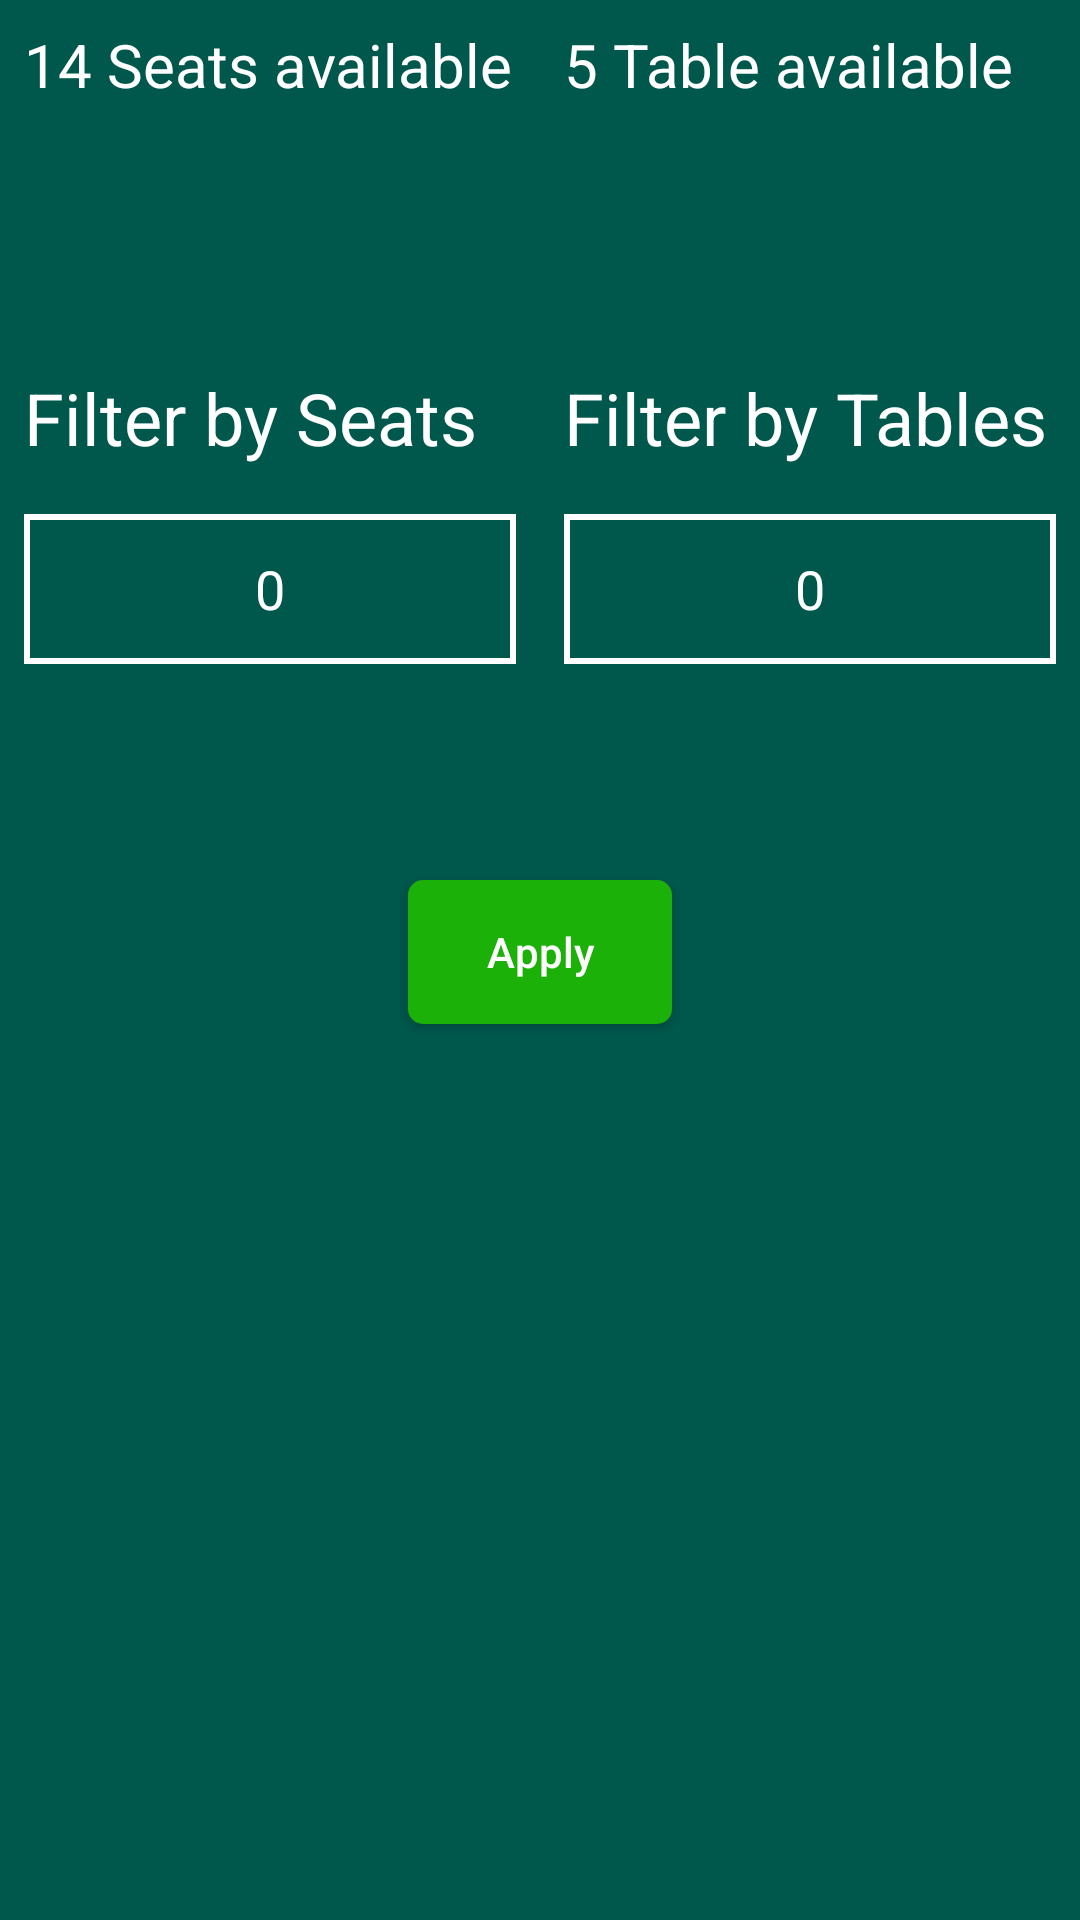

Here is an Android app screen rendered from its layout file. Give the layout XML and the strings, colors and styles it references.
<!-- AndroidManifest.xml: application theme AppTheme -->
<!-- res/layout/book_table.xml -->
<?xml version="1.0" encoding="utf-8"?>
<LinearLayout xmlns:android="http://schemas.android.com/apk/res/android"
    xmlns:app="http://schemas.android.com/apk/res-auto"
    xmlns:tools="http://schemas.android.com/tools"
    android:layout_width="match_parent"
    android:layout_height="match_parent"
    android:background="@color/colorPrimaryDark"
    android:orientation="vertical"
    tools:context=".BookTableActivity">

    <LinearLayout
        android:layout_width="match_parent"
        android:layout_height="wrap_content"
        android:orientation="horizontal">

        <TextView
            android:id="@+id/textView11"
            android:layout_width="0dp"
            android:layout_height="wrap_content"
            android:layout_marginBottom="8dp"
            android:layout_marginEnd="8dp"
            android:layout_marginLeft="8dp"
            android:layout_marginRight="8dp"
            android:layout_marginStart="8dp"
            android:layout_marginTop="8dp"
            android:layout_weight="1"
            android:text="@string/qwe"
            android:textColor="@color/colorWhite"
            android:textSize="20sp" />


        <TextView
            android:id="@+id/textView16"
            android:layout_width="0dp"
            android:layout_height="wrap_content"
            android:layout_marginEnd="8dp"
            android:layout_marginLeft="8dp"
            android:layout_marginRight="8dp"
            android:layout_marginStart="8dp"
            android:layout_marginTop="8dp"
            android:layout_weight="1"
            android:text="@string/ghy"
            android:textColor="@color/colorWhite"
            android:textSize="20sp" />
    </LinearLayout>

    <LinearLayout
        android:layout_width="match_parent"
        android:layout_height="wrap_content"
        android:layout_marginTop="64dp"
        android:orientation="horizontal">

        <LinearLayout
            android:layout_width="0dp"
            android:layout_height="wrap_content"
            android:layout_weight="1"
            android:orientation="vertical">

            <TextView
                android:id="@+id/textView17"
                android:layout_width="match_parent"
                android:layout_height="wrap_content"
                android:layout_marginEnd="8dp"
                android:layout_marginLeft="8dp"
                android:layout_marginRight="8dp"
                android:layout_marginStart="8dp"
                android:layout_marginTop="16dp"
                android:text="@string/qwer"
                android:textColor="@color/colorWhite"
                android:textSize="24sp" />

            <LinearLayout
                android:layout_width="match_parent"
                android:layout_height="50dp"
                android:layout_marginBottom="8dp"
                android:layout_marginEnd="8dp"
                android:layout_marginLeft="8dp"
                android:layout_marginRight="8dp"
                android:layout_marginStart="8dp"
                android:gravity="center"
                android:layout_gravity="center"
                android:layout_marginTop="16dp"
                android:background="@drawable/btnborder">

            <EditText
                android:id="@+id/editText3"
                android:layout_width="match_parent"
                android:layout_height="wrap_content"
                android:entries="@array/seats_book"
                android:text="@string/editt"
                android:background="@null"
                android:gravity="center"
                android:inputType="number"
                android:ems="10"
                android:textColor="@color/colorWhite" />
                </LinearLayout>
        </LinearLayout>

        <LinearLayout
            android:layout_width="0dp"
            android:layout_height="wrap_content"
            android:layout_weight="1"
            android:orientation="vertical">

            <TextView
                android:id="@+id/textView18"
                android:layout_width="match_parent"
                android:layout_height="wrap_content"
                android:layout_marginEnd="8dp"
                android:layout_marginLeft="8dp"
                android:layout_marginRight="8dp"
                android:layout_marginStart="8dp"
                android:layout_marginTop="16dp"
                android:backgroundTint="@color/colorWhite"
                android:text="@string/asdf"
                android:textColor="@color/colorWhite"
                android:textSize="24sp" />


            <LinearLayout
                android:layout_width="match_parent"
                android:layout_height="50dp"
                android:layout_marginBottom="8dp"
                android:layout_marginEnd="8dp"
                android:layout_marginLeft="8dp"
                android:layout_marginRight="8dp"
                android:layout_marginStart="8dp"
                android:gravity="center"
                android:layout_gravity="center"
                android:layout_marginTop="16dp"
                android:background="@drawable/btnborder">

                <EditText
                    android:id="@+id/editText4"
                    android:layout_width="match_parent"
                    android:layout_height="wrap_content"
                    android:layout_gravity="center"
                    android:background="@null"
                    android:ems="10"
                    android:gravity="center"
                    android:inputType="number"
                    android:text="@string/editt"
                    android:textColor="@color/colorWhite" />
            </LinearLayout>
        </LinearLayout>
    </LinearLayout>


    <Button
        android:id="@+id/button2"
        android:layout_width="wrap_content"
        android:layout_height="wrap_content"
        android:layout_gravity="center_horizontal"
        android:layout_marginBottom="8dp"
        android:layout_marginEnd="8dp"
        android:gravity="center"
        android:layout_marginLeft="8dp"
        android:layout_marginRight="8dp"
        android:layout_marginStart="8dp"
        android:layout_marginTop="64dp"
        android:background="@drawable/btn_design_dialog"
        android:onClick="sendthis"
        android:text="@string/apply"
        android:textAllCaps="false"
        android:textColor="@color/colorWhite" />
</LinearLayout>
<!-- resources referenced by this layout -->
<resources>
  <string-array name="seats_book">
          <item>1</item>
          <item>2</item>
          <item>3</item>
          <item>4</item>
          <item>5</item>
          <item>6</item>
          <item>7</item>
          <item>8</item>
          <item>9</item>
          <item>10</item>
          <item>11</item>
          <item>12</item>
          <item>13</item>
          <item>14</item>
      </string-array>
  <color name="colorPrimaryDark">#00574B</color>
  <color name="colorWhite">#FFFFFF</color>
  <!-- drawable btn_design_dialog (drawable) -->
  <?xml version="1.0" encoding="utf-8"?>
  <shape xmlns:android="http://schemas.android.com/apk/res/android"
      android:shape="rectangle">
      <gradient
          android:startColor="@color/colorGreen"
          android:centerColor="@color/colorGreen"
          android:endColor="@color/colorGreen"
          android:angle="90"/>
      <padding android:left="7dp"
          android:top="7dp"
          android:right="7dp"
          android:bottom="7dp" />
      <corners android:radius= "5dp" />
  </shape>
  <!-- drawable btnborder (drawable) -->
  <shape xmlns:android="http://schemas.android.com/apk/res/android">
      <stroke
          android:width="2dp"
          android:color="@android:color/white" />
  
  </shape>
  <string name="apply">Apply</string>
  <string name="asdf">Filter by Tables</string>
  <string name="editt">0</string>
  <string name="ghy"> 5 Table available</string>
  <string name="qwe"> 14 Seats available</string>
  <string name="qwer">Filter by Seats</string>
  <style name="AppTheme" parent="Theme.AppCompat.Light.DarkActionBar">
          
          <item name="colorPrimary">@color/colorPrimary</item>
          <item name="colorPrimaryDark">@color/colorPrimaryDark</item>
          <item name="colorAccent">@color/colorAccent</item>
      </style>
  <color name="colorGreen">#1cb108</color>
  <color name="colorPrimary">#1f9158</color>
  <color name="colorAccent">#bababa</color>
</resources>
